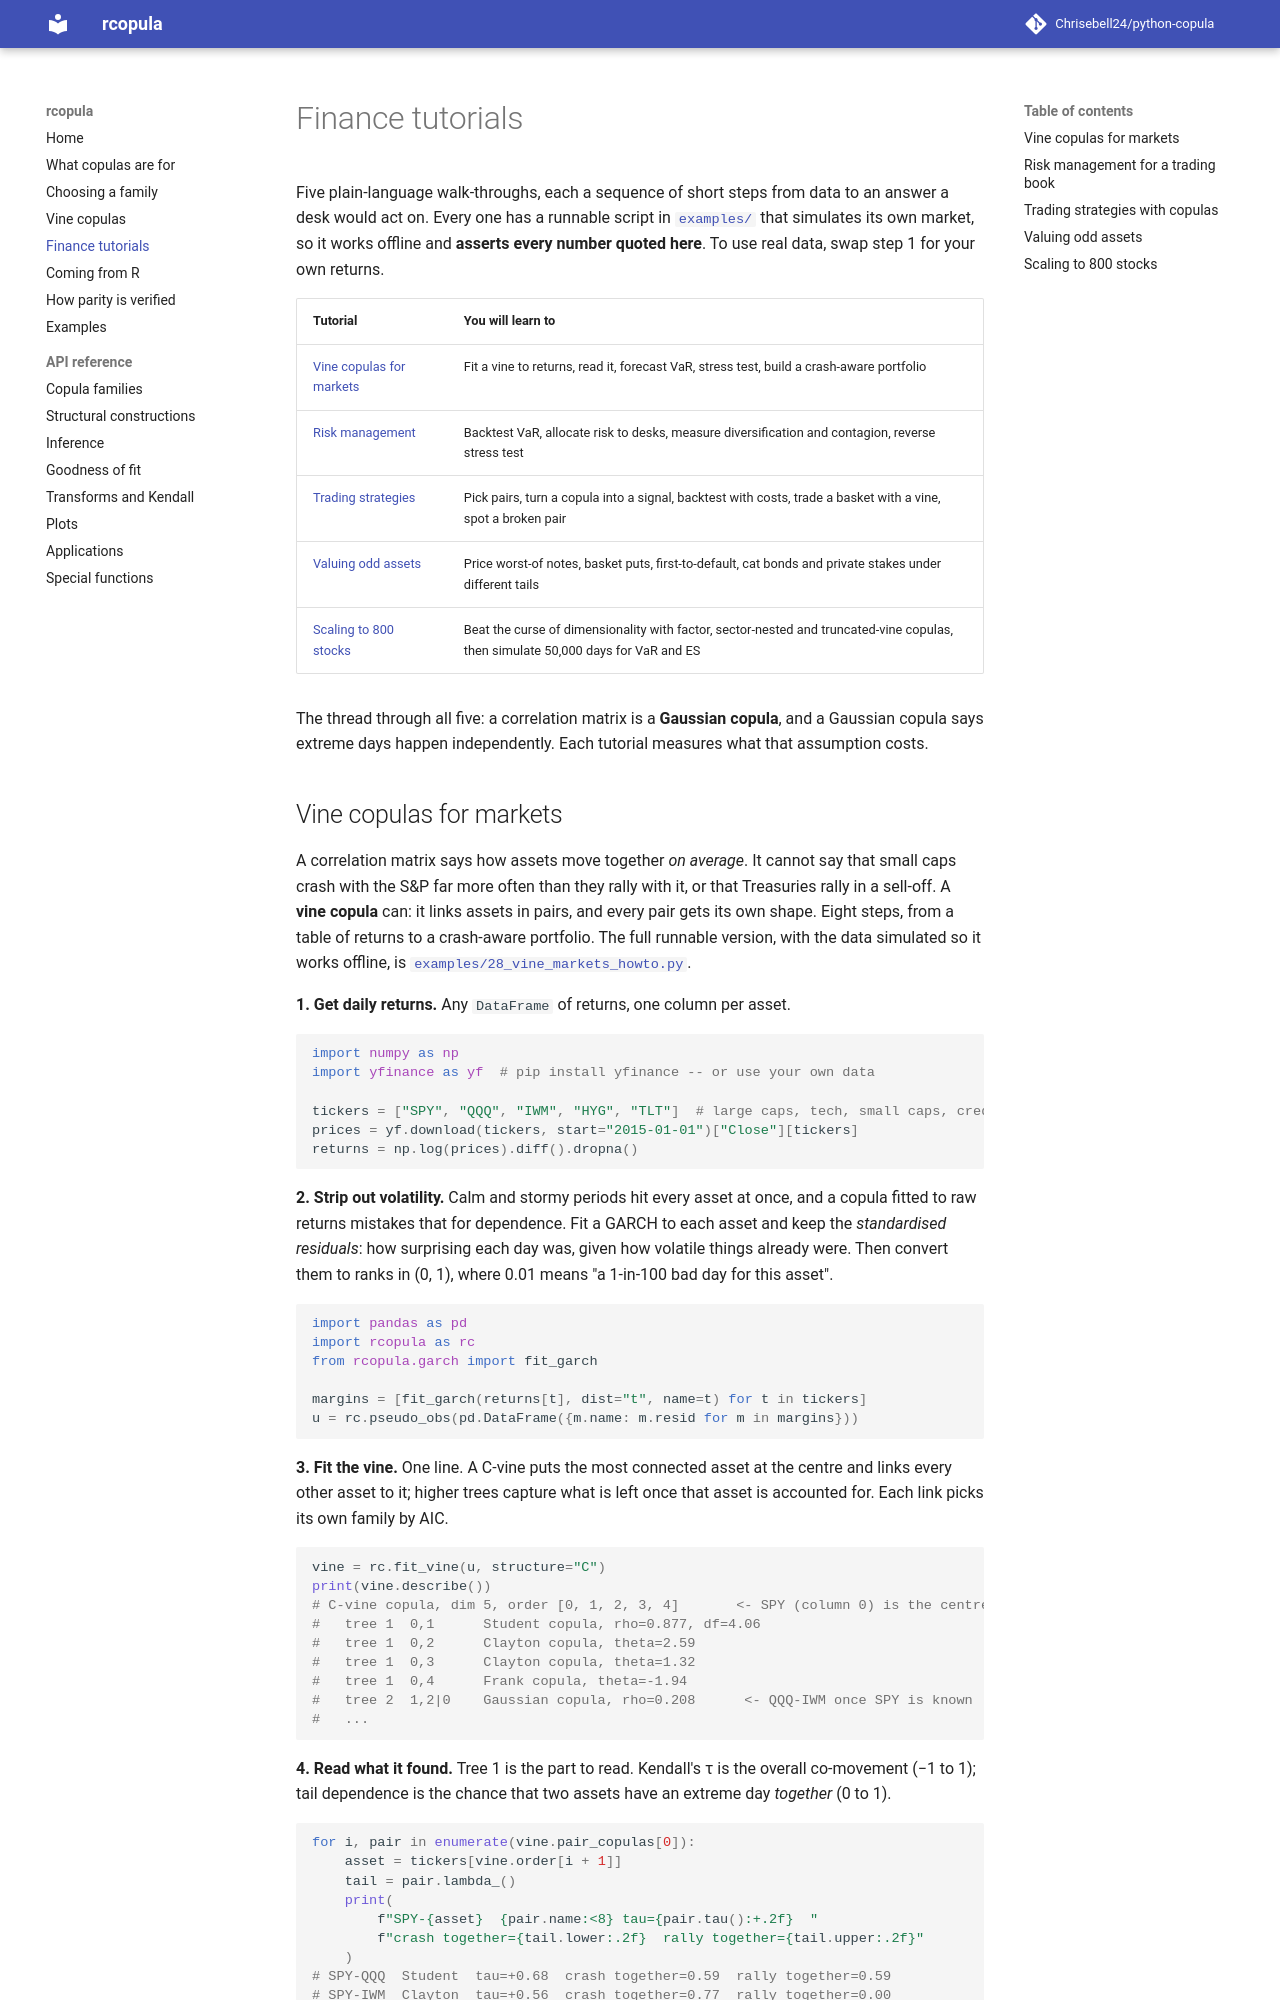

repository: Chrisebell24/python-copula · page: finance-tutorials/index.html · generator: mkdocs

# Finance tutorials

Five plain-language walk-throughs, each a sequence of short steps from data to an
answer a desk would act on. Every one has a runnable script in
[`examples/`](https://github.com/Chrisebell24/python-copula/tree/main/examples)
that simulates its own market, so it works offline and **asserts every number
quoted here**. To use real data, swap step 1 for your own returns.

| Tutorial | You will learn to |
|---|---|
| [Vine copulas for markets](#vine-copulas-for-markets) | Fit a vine to returns, read it, forecast VaR, stress test, build a crash-aware portfolio |
| [Risk management](#risk-management-for-a-trading-book) | Backtest VaR, allocate risk to desks, measure diversification and contagion, reverse stress test |
| [Trading strategies](#trading-strategies-with-copulas) | Pick pairs, turn a copula into a signal, backtest with costs, trade a basket with a vine, spot a broken pair |
| [Valuing odd assets](#valuing-odd-assets) | Price worst-of notes, basket puts, first-to-default, cat bonds and private stakes under different tails |
| [Scaling to 800 stocks](#scaling-to-800-stocks) | Beat the curse of dimensionality with factor, sector-nested and truncated-vine copulas, then simulate 50,000 days for VaR and ES |

The thread through all five: a correlation matrix is a **Gaussian copula**, and a
Gaussian copula says extreme days happen independently. Each tutorial measures
what that assumption costs.
